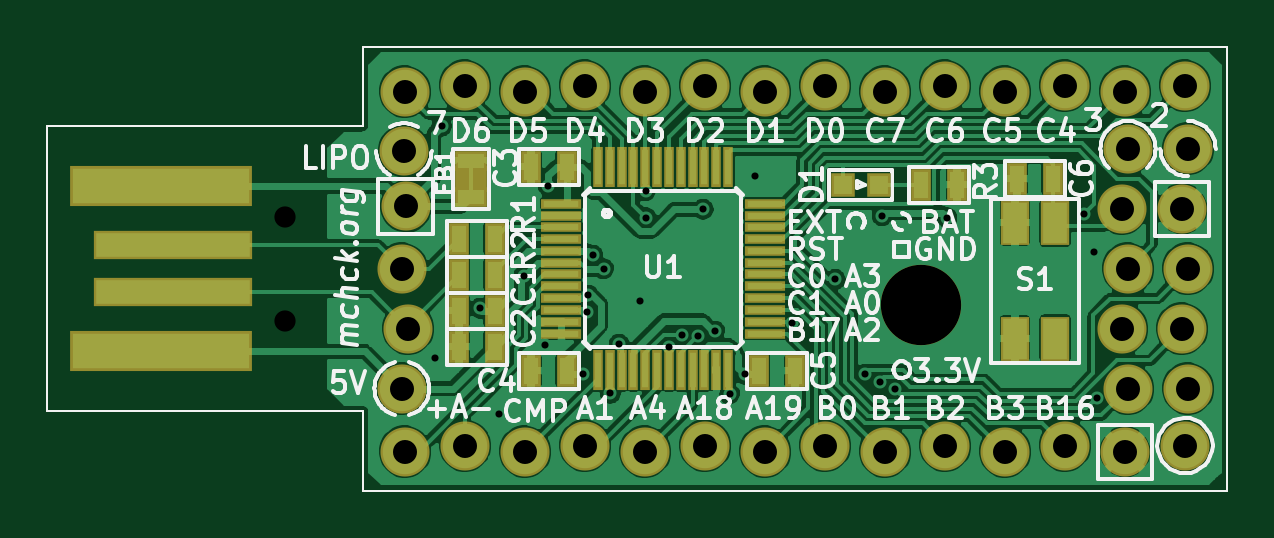
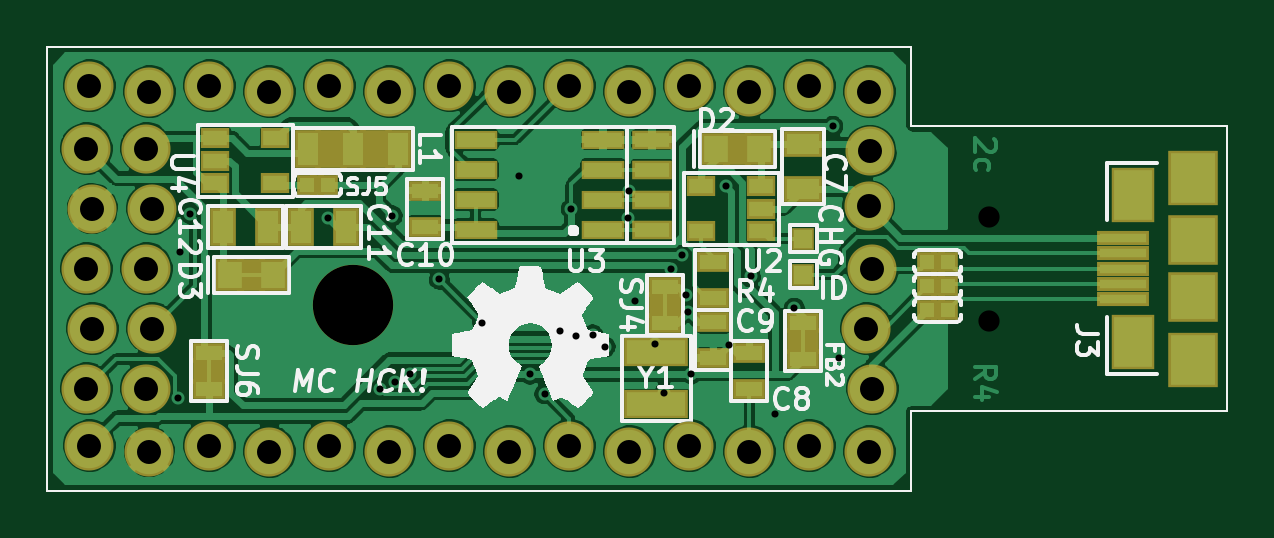
Circuit board: 9 layer files. Board 49.9 x 18.8 mm.
- bottom_copper: mchck-Back.gbl (112674 bytes)
- top_copper: mchck-Front.gtl (127152 bytes)
- bottom_mask: mchck-Mask_Back.gbs (3675 bytes)
- top_mask: mchck-Mask_Front.gts (3195 bytes)
- drill: mchck-NPTH.drl (75 bytes)
- outline: mchck-PCB_Edges.gbr (571 bytes)
- bottom_silk: mchck-SilkS_Back.gbo (30023 bytes)
- top_silk: mchck-SilkS_Front.gto (39605 bytes)
- drill: mchck.drl (1331 bytes)

=== bottom_copper: mchck-Back.gbl (112674 bytes, source omitted) ===
=== top_copper: mchck-Front.gtl (127152 bytes, source omitted) ===
=== bottom_mask: mchck-Mask_Back.gbs ===
G04 (created by PCBNEW-RS274X (2012-03-22 BZR 3475)-stable) date Sat Sep  8 15:13:48 2012*
G01*
G70*
G90*
%MOIN*%
G04 Gerber Fmt 3.4, Leading zero omitted, Abs format*
%FSLAX34Y34*%
G04 APERTURE LIST*
%ADD10C,0.006000*%
%ADD11C,0.003900*%
%ADD12R,0.047200X0.033400*%
%ADD13R,0.037800X0.037800*%
%ADD14R,0.106200X0.047100*%
%ADD15C,0.134200*%
%ADD16R,0.086500X0.023500*%
%ADD17R,0.082600X0.090500*%
%ADD18R,0.070800X0.090500*%
%ADD19R,0.082600X0.082600*%
%ADD20C,0.081800*%
%ADD21R,0.032800X0.032800*%
%ADD22R,0.023500X0.032800*%
%ADD23R,0.070800X0.031800*%
%ADD24R,0.066100X0.030800*%
%ADD25R,0.047200X0.052800*%
%ADD26R,0.052800X0.032800*%
%ADD27R,0.062800X0.042800*%
%ADD28R,0.042800X0.062800*%
%ADD29R,0.052800X0.043200*%
%ADD30R,0.052800X0.062800*%
G04 APERTURE END LIST*
G54D10*
G54D11*
X15300Y-17630D02*
X15300Y-16300D01*
X15300Y-22374D02*
X15300Y-23700D01*
X29700Y-23700D02*
X15300Y-23700D01*
X29700Y-16300D02*
X29700Y-23700D01*
X15300Y-16300D02*
X29700Y-16300D01*
X10039Y-17630D02*
X15300Y-17630D01*
X10039Y-22374D02*
X15300Y-22374D01*
X10039Y-17630D02*
X10039Y-22374D01*
G54D12*
X17800Y-19375D03*
X17800Y-18625D03*
X18800Y-19375D03*
X17800Y-19000D03*
X18800Y-18625D03*
G54D13*
X17100Y-19500D03*
G54D14*
X19550Y-22263D03*
X19550Y-21397D03*
G54D15*
X24600Y-20600D03*
G54D16*
X11771Y-20000D03*
X11771Y-20255D03*
X11771Y-19489D03*
G54D17*
X10610Y-21516D03*
X10610Y-18484D03*
G54D16*
X11771Y-19745D03*
X11771Y-20511D03*
G54D18*
X11614Y-21220D03*
X11614Y-18780D03*
G54D19*
X10610Y-20472D03*
X10610Y-19528D03*
G54D20*
X28050Y-18000D03*
X27950Y-19000D03*
X28050Y-20000D03*
X27950Y-21000D03*
X28050Y-22000D03*
X29050Y-18000D03*
X28950Y-19000D03*
X29050Y-20000D03*
X28950Y-21000D03*
X29050Y-22000D03*
X16000Y-17050D03*
X17000Y-16950D03*
X18000Y-17050D03*
X19000Y-16950D03*
X20000Y-17050D03*
X21000Y-16950D03*
X22000Y-17050D03*
X23000Y-16950D03*
X24000Y-17050D03*
X25000Y-16950D03*
X26000Y-17050D03*
X27000Y-16950D03*
X28000Y-17050D03*
X29000Y-16950D03*
X16000Y-23050D03*
X17000Y-22950D03*
X18000Y-23050D03*
X19000Y-22950D03*
X20000Y-23050D03*
X21000Y-22950D03*
X22000Y-23050D03*
X23000Y-22950D03*
X24000Y-23050D03*
X25000Y-22950D03*
X26000Y-23050D03*
X27000Y-22950D03*
X28000Y-23050D03*
X29000Y-22950D03*
G54D21*
X14683Y-19890D03*
X15037Y-19890D03*
G54D22*
X14860Y-19890D03*
G54D21*
X14683Y-20690D03*
X15037Y-20690D03*
G54D22*
X14860Y-20690D03*
G54D23*
X20437Y-19350D03*
X20437Y-18850D03*
X20437Y-18350D03*
X20437Y-17850D03*
X22563Y-17850D03*
X22563Y-18350D03*
X22563Y-18850D03*
X22563Y-19350D03*
G54D24*
X19626Y-19350D03*
X19626Y-18850D03*
X19626Y-18350D03*
X19626Y-17850D03*
G54D25*
X18554Y-18000D03*
X17846Y-18000D03*
X18200Y-18000D03*
G54D26*
X18600Y-19890D03*
X18600Y-20490D03*
G54D27*
X17100Y-17925D03*
X17100Y-18675D03*
G54D26*
X23400Y-19300D03*
X23400Y-18700D03*
G54D25*
X26654Y-20100D03*
X25946Y-20100D03*
X26300Y-20100D03*
G54D21*
X14683Y-20290D03*
X15037Y-20290D03*
G54D22*
X14860Y-20290D03*
G54D20*
X15950Y-22000D03*
X16050Y-21000D03*
X15950Y-20000D03*
X16015Y-18960D03*
X15985Y-18040D03*
G54D28*
X26775Y-19300D03*
X26025Y-19300D03*
X24725Y-19300D03*
X25475Y-19300D03*
G54D21*
X25377Y-18600D03*
X25023Y-18600D03*
G54D22*
X25200Y-18600D03*
G54D26*
X17100Y-20900D03*
X17100Y-21500D03*
G54D29*
X17100Y-21200D03*
G54D28*
X25350Y-18000D03*
X24600Y-18000D03*
X23850Y-18000D03*
G54D30*
X24975Y-18000D03*
X24225Y-18000D03*
G54D26*
X18000Y-22000D03*
X18000Y-21400D03*
X27000Y-22000D03*
X27000Y-21400D03*
G54D29*
X27000Y-21700D03*
G54D26*
X19400Y-20300D03*
X19400Y-20900D03*
G54D29*
X19400Y-20600D03*
G54D26*
X18600Y-20890D03*
X18600Y-21490D03*
G54D12*
X26900Y-17825D03*
X26900Y-18575D03*
X25900Y-17825D03*
X26900Y-18200D03*
X25900Y-18575D03*
G54D13*
X17100Y-20100D03*
M02*

=== top_mask: mchck-Mask_Front.gts ===
G04 (created by PCBNEW-RS274X (2012-03-22 BZR 3475)-stable) date Sat Sep  8 15:13:48 2012*
G01*
G70*
G90*
%MOIN*%
G04 Gerber Fmt 3.4, Leading zero omitted, Abs format*
%FSLAX34Y34*%
G04 APERTURE LIST*
%ADD10C,0.006000*%
%ADD11C,0.003900*%
%ADD12C,0.134200*%
%ADD13C,0.081800*%
%ADD14R,0.303000X0.066800*%
%ADD15R,0.263700X0.047100*%
%ADD16R,0.032800X0.052800*%
%ADD17R,0.039200X0.039200*%
%ADD18R,0.066800X0.017600*%
%ADD19R,0.017600X0.066800*%
%ADD20R,0.052800X0.032800*%
%ADD21R,0.052800X0.043200*%
%ADD22R,0.047200X0.074700*%
G04 APERTURE END LIST*
G54D10*
G54D11*
X15300Y-17630D02*
X15300Y-16300D01*
X15300Y-22374D02*
X15300Y-23700D01*
X29700Y-23700D02*
X15300Y-23700D01*
X29700Y-16300D02*
X29700Y-23700D01*
X15300Y-16300D02*
X29700Y-16300D01*
X10039Y-17630D02*
X15300Y-17630D01*
X10039Y-22374D02*
X15300Y-22374D01*
X10039Y-17630D02*
X10039Y-22374D01*
G54D12*
X24600Y-20600D03*
G54D13*
X28050Y-18000D03*
X27950Y-19000D03*
X28050Y-20000D03*
X27950Y-21000D03*
X28050Y-22000D03*
X29050Y-18000D03*
X28950Y-19000D03*
X29050Y-20000D03*
X28950Y-21000D03*
X29050Y-22000D03*
X16000Y-17050D03*
X17000Y-16950D03*
X18000Y-17050D03*
X19000Y-16950D03*
X20000Y-17050D03*
X21000Y-16950D03*
X22000Y-17050D03*
X23000Y-16950D03*
X24000Y-17050D03*
X25000Y-16950D03*
X26000Y-17050D03*
X27000Y-16950D03*
X28000Y-17050D03*
X29000Y-16950D03*
X16000Y-23050D03*
X17000Y-22950D03*
X18000Y-23050D03*
X19000Y-22950D03*
X20000Y-23050D03*
X21000Y-22950D03*
X22000Y-23050D03*
X23000Y-22950D03*
X24000Y-23050D03*
X25000Y-22950D03*
X26000Y-23050D03*
X27000Y-22950D03*
X28000Y-23050D03*
X29000Y-22950D03*
G54D14*
X11930Y-21377D03*
X11930Y-18623D03*
G54D15*
X12126Y-20393D03*
X12126Y-19607D03*
G54D16*
X16900Y-19500D03*
X17500Y-19500D03*
X16900Y-20100D03*
X17500Y-20100D03*
X18700Y-18300D03*
X18100Y-18300D03*
X17500Y-20700D03*
X16900Y-20700D03*
X21900Y-21700D03*
X22500Y-21700D03*
X18700Y-21700D03*
X18100Y-21700D03*
X26800Y-18500D03*
X26200Y-18500D03*
X24600Y-18600D03*
X25200Y-18600D03*
G54D17*
X23305Y-18600D03*
X23895Y-18600D03*
G54D18*
X18608Y-18918D03*
X18608Y-19115D03*
X18608Y-19312D03*
X18608Y-19508D03*
X18608Y-19705D03*
X18608Y-19902D03*
X18608Y-20098D03*
X18608Y-20295D03*
X18608Y-20492D03*
X18608Y-20688D03*
X18608Y-20885D03*
X18608Y-21082D03*
G54D19*
X19218Y-21692D03*
X19415Y-21692D03*
X19612Y-21692D03*
X19808Y-21692D03*
X20005Y-21692D03*
X20202Y-21692D03*
X20398Y-21692D03*
X20595Y-21692D03*
X20792Y-21692D03*
X20988Y-21692D03*
X21185Y-21692D03*
X21382Y-21692D03*
G54D18*
X21992Y-21082D03*
X21992Y-20885D03*
X21992Y-20688D03*
X21992Y-20492D03*
X21992Y-20295D03*
X21992Y-20098D03*
X21992Y-19902D03*
X21992Y-19705D03*
X21992Y-19508D03*
X21992Y-19312D03*
X21992Y-19115D03*
X21992Y-18918D03*
G54D19*
X21382Y-18308D03*
X21185Y-18308D03*
X20988Y-18308D03*
X20792Y-18308D03*
X20595Y-18308D03*
X20398Y-18308D03*
X20202Y-18308D03*
X20005Y-18308D03*
X19808Y-18308D03*
X19612Y-18308D03*
X19415Y-18308D03*
X19218Y-18308D03*
G54D13*
X15950Y-22000D03*
X16050Y-21000D03*
X15950Y-20000D03*
X16015Y-18960D03*
X15985Y-18040D03*
G54D20*
X17100Y-18800D03*
X17100Y-18200D03*
G54D21*
X17100Y-18500D03*
G54D16*
X17500Y-21300D03*
X16900Y-21300D03*
G54D22*
X26835Y-19235D03*
X26165Y-19235D03*
X26835Y-21165D03*
X26165Y-21165D03*
M02*

=== drill: mchck-NPTH.drl ===
M48
METRIC,TZ
T1C0.899
%
G90
G05
T1
X35.560Y-48.600
X35.560Y-53.000
T0
M30

=== outline: mchck-PCB_Edges.gbr ===
G04 (created by PCBNEW-RS274X (2012-03-22 BZR 3475)-stable) date Sat Sep  8 15:13:48 2012*
G01*
G70*
G90*
%MOIN*%
G04 Gerber Fmt 3.4, Leading zero omitted, Abs format*
%FSLAX34Y34*%
G04 APERTURE LIST*
%ADD10C,0.006000*%
%ADD11C,0.003900*%
G04 APERTURE END LIST*
G54D10*
G54D11*
X15300Y-17630D02*
X15300Y-16300D01*
X15300Y-22374D02*
X15300Y-23700D01*
X29700Y-23700D02*
X15300Y-23700D01*
X29700Y-16300D02*
X29700Y-23700D01*
X15300Y-16300D02*
X29700Y-16300D01*
X10039Y-17630D02*
X15300Y-17630D01*
X10039Y-22374D02*
X15300Y-22374D01*
X10039Y-17630D02*
X10039Y-22374D01*
M02*

=== bottom_silk: mchck-SilkS_Back.gbo (30023 bytes, source omitted) ===
=== top_silk: mchck-SilkS_Front.gto (39605 bytes, source omitted) ===
=== drill: mchck.drl ===
M48
METRIC,TZ
T1C0.300
T2C1.016
T3C3.401
%
G90
G05
T1
X41.910Y-54.585
X42.189Y-44.780
X43.815Y-52.476
X44.628Y-56.972
X45.672Y-51.130
X46.584Y-54.026
X46.711Y-47.320
X48.184Y-55.270
X48.336Y-52.629
X48.387Y-51.918
X48.590Y-50.241
X49.047Y-50.800
X49.327Y-56.083
X49.708Y-54.000
X50.571Y-52.172
X50.825Y-47.498
X50.851Y-48.641
X51.816Y-54.102
X52.349Y-53.594
X53.061Y-53.670
X53.264Y-48.285
X53.746Y-53.442
X54.381Y-56.109
X55.016Y-55.270
X55.474Y-46.888
X57.023Y-53.086
X58.852Y-51.257
X60.096Y-55.270
X60.731Y-55.601
X60.833Y-48.565
X61.366Y-55.905
X63.576Y-48.641
X69.393Y-48.489
X69.825Y-50.089
X69.926Y-56.261
T2
X40.513Y-50.800
X40.513Y-55.880
X40.602Y-45.822
X40.640Y-43.307
X40.640Y-58.547
X40.678Y-48.158
X40.767Y-53.340
X43.180Y-43.053
X43.180Y-58.293
X45.720Y-43.307
X45.720Y-58.547
X48.260Y-43.053
X48.260Y-58.293
X50.800Y-43.307
X50.800Y-58.547
X53.340Y-43.053
X53.340Y-58.293
X55.880Y-43.307
X55.880Y-58.547
X58.420Y-43.053
X58.420Y-58.293
X60.960Y-43.307
X60.960Y-58.547
X63.500Y-43.053
X63.500Y-58.293
X66.040Y-43.307
X66.040Y-58.547
X68.580Y-43.053
X68.580Y-58.293
X70.993Y-48.260
X70.993Y-53.340
X71.120Y-43.307
X71.120Y-58.547
X71.247Y-45.720
X71.247Y-50.800
X71.247Y-55.880
X73.533Y-48.260
X73.533Y-53.340
X73.660Y-43.053
X73.660Y-58.293
X73.787Y-45.720
X73.787Y-50.800
X73.787Y-55.880
T3
X62.484Y-52.324
T0
M30
